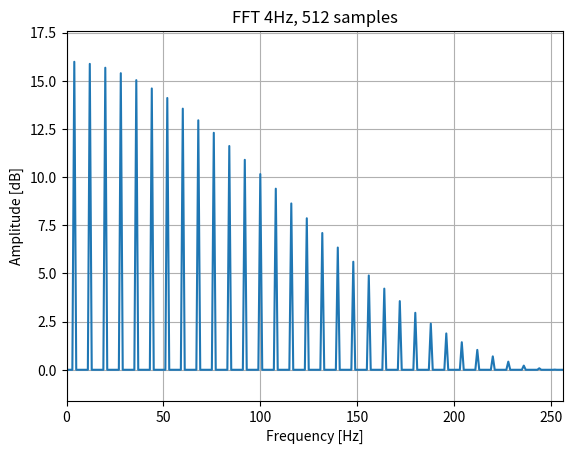

Reproduce this figure in Python.
# 4Hz square wave
# 512 samples

from scipy.fft import rfft, fftfreq, fftshift
import numpy as np
import matplotlib.pyplot as plt

def main():
    y = sn()
    sp = rfft(y)
    freq = fftfreq(257,d=1/512)

    print(len(sp))
    plt.figure('FFT-4Hz-512')
    plt.plot(sp.real)
    plt.title('FFT 4Hz, 512 samples')
    plt.xlabel('Frequency [Hz]')
    plt.ylabel('Amplitude [dB]')
#   plt.xlim(left=0, right=64)
    plt.margins(0, 0.1)
    plt.grid(which='both', axis='both')
    plt.show()


def sn():
    return [  0.96438,  0.99077,  0.99590,  0.99771,  0.99856,  0.99901,  0.99929,  0.99947,
              0.99959,  0.99968,  0.99975,  0.99980,  0.99984,  0.99987,  0.99989,  0.99991,
              0.99993,  0.99994,  0.99995,  0.99996,  0.99997,  0.99997,  0.99998,  0.99998,
              0.99999,  0.99999,  0.99999,  1.00000,  1.00000,  1.00000,  1.00000,  1.00000,
              1.00000,  1.00000,  1.00000,  1.00000,  0.99999,  0.99999,  0.99999,  0.99998,
              0.99998,  0.99997,  0.99997,  0.99996,  0.99995,  0.99994,  0.99993,  0.99991,
              0.99989,  0.99987,  0.99984,  0.99980,  0.99975,  0.99968,  0.99959,  0.99947,
              0.99929,  0.99901,  0.99856,  0.99771,  0.99590,  0.99077,  0.96438, -0.00001,
             -0.96438, -0.99077, -0.99590, -0.99771, -0.99856, -0.99901, -0.99929, -0.99947,
             -0.99959, -0.99968, -0.99975, -0.99980, -0.99984, -0.99987, -0.99989, -0.99991,
             -0.99993, -0.99994, -0.99995, -0.99996, -0.99997, -0.99997, -0.99998, -0.99998,
             -0.99999, -0.99999, -0.99999, -1.00000, -1.00000, -1.00000, -1.00000, -1.00000,
             -1.00000, -1.00000, -1.00000, -1.00000, -0.99999, -0.99999, -0.99999, -0.99998,
             -0.99998, -0.99997, -0.99997, -0.99996, -0.99995, -0.99994, -0.99993, -0.99991,
             -0.99989, -0.99987, -0.99984, -0.99980, -0.99975, -0.99968, -0.99959, -0.99947,
             -0.99929, -0.99901, -0.99856, -0.99771, -0.99590, -0.99077, -0.96438,  0.00000,
              0.96438,  0.99077,  0.99590,  0.99771,  0.99856,  0.99901,  0.99929,  0.99947,
              0.99959,  0.99968,  0.99975,  0.99980,  0.99984,  0.99987,  0.99989,  0.99991,
              0.99993,  0.99994,  0.99995,  0.99996,  0.99997,  0.99997,  0.99998,  0.99998,
              0.99999,  0.99999,  0.99999,  1.00000,  1.00000,  1.00000,  1.00000,  1.00000,
              1.00000,  1.00000,  1.00000,  1.00000,  0.99999,  0.99999,  0.99999,  0.99998,
              0.99998,  0.99997,  0.99997,  0.99996,  0.99995,  0.99994,  0.99993,  0.99991,
              0.99989,  0.99987,  0.99984,  0.99980,  0.99975,  0.99968,  0.99959,  0.99947,
              0.99929,  0.99901,  0.99856,  0.99771,  0.99590,  0.99077,  0.96438, -0.00001,
             -0.96438, -0.99077, -0.99590, -0.99771, -0.99856, -0.99901, -0.99929, -0.99947,
             -0.99959, -0.99968, -0.99975, -0.99980, -0.99984, -0.99987, -0.99989, -0.99991,
             -0.99993, -0.99994, -0.99995, -0.99996, -0.99997, -0.99997, -0.99998, -0.99998,
             -0.99999, -0.99999, -0.99999, -1.00000, -1.00000, -1.00000, -1.00000, -1.00000,
             -1.00000, -1.00000, -1.00000, -1.00000, -0.99999, -0.99999, -0.99999, -0.99998,
             -0.99998, -0.99997, -0.99997, -0.99996, -0.99995, -0.99994, -0.99993, -0.99991,
             -0.99989, -0.99987, -0.99984, -0.99980, -0.99975, -0.99968, -0.99959, -0.99947,
             -0.99929, -0.99901, -0.99856, -0.99771, -0.99590, -0.99077, -0.96438,  0.00000,
              0.96438,  0.99077,  0.99590,  0.99771,  0.99856,  0.99901,  0.99929,  0.99947,
              0.99959,  0.99968,  0.99975,  0.99980,  0.99984,  0.99987,  0.99989,  0.99991,
              0.99993,  0.99994,  0.99995,  0.99996,  0.99997,  0.99997,  0.99998,  0.99998,
              0.99999,  0.99999,  0.99999,  1.00000,  1.00000,  1.00000,  1.00000,  1.00000,
              1.00000,  1.00000,  1.00000,  1.00000,  0.99999,  0.99999,  0.99999,  0.99998,
              0.99998,  0.99997,  0.99997,  0.99996,  0.99995,  0.99994,  0.99993,  0.99991,
              0.99989,  0.99987,  0.99984,  0.99980,  0.99975,  0.99968,  0.99959,  0.99947,
              0.99929,  0.99901,  0.99856,  0.99771,  0.99590,  0.99077,  0.96438, -0.00001,
             -0.96438, -0.99077, -0.99590, -0.99771, -0.99856, -0.99901, -0.99929, -0.99947,
             -0.99959, -0.99968, -0.99975, -0.99980, -0.99984, -0.99987, -0.99989, -0.99991,
             -0.99993, -0.99994, -0.99995, -0.99996, -0.99997, -0.99997, -0.99998, -0.99998,
             -0.99999, -0.99999, -0.99999, -1.00000, -1.00000, -1.00000, -1.00000, -1.00000,
             -1.00000, -1.00000, -1.00000, -1.00000, -0.99999, -0.99999, -0.99999, -0.99998,
             -0.99998, -0.99997, -0.99997, -0.99996, -0.99995, -0.99994, -0.99993, -0.99991,
             -0.99989, -0.99987, -0.99984, -0.99980, -0.99975, -0.99968, -0.99959, -0.99947,
             -0.99929, -0.99901, -0.99856, -0.99771, -0.99590, -0.99077, -0.96438,  0.00000,
              0.96438,  0.99077,  0.99590,  0.99771,  0.99856,  0.99901,  0.99929,  0.99947,
              0.99959,  0.99968,  0.99975,  0.99980,  0.99984,  0.99987,  0.99989,  0.99991,
              0.99993,  0.99994,  0.99995,  0.99996,  0.99997,  0.99997,  0.99998,  0.99998,
              0.99999,  0.99999,  0.99999,  1.00000,  1.00000,  1.00000,  1.00000,  1.00000,
              1.00000,  1.00000,  1.00000,  1.00000,  0.99999,  0.99999,  0.99999,  0.99998,
              0.99998,  0.99997,  0.99997,  0.99996,  0.99995,  0.99994,  0.99993,  0.99991,
              0.99989,  0.99987,  0.99984,  0.99980,  0.99975,  0.99968,  0.99959,  0.99947,
              0.99929,  0.99901,  0.99856,  0.99771,  0.99590,  0.99077,  0.96438, -0.00001,
             -0.96438, -0.99077, -0.99590, -0.99771, -0.99856, -0.99901, -0.99929, -0.99947,
             -0.99959, -0.99968, -0.99975, -0.99980, -0.99984, -0.99987, -0.99989, -0.99991,
             -0.99993, -0.99994, -0.99995, -0.99996, -0.99997, -0.99997, -0.99998, -0.99998,
             -0.99999, -0.99999, -0.99999, -1.00000, -1.00000, -1.00000, -1.00000, -1.00000,
             -1.00000, -1.00000, -1.00000, -1.00000, -0.99999, -0.99999, -0.99999, -0.99998,
             -0.99998, -0.99997, -0.99997, -0.99996, -0.99995, -0.99994, -0.99993, -0.99991,
             -0.99989, -0.99987, -0.99984, -0.99980, -0.99975, -0.99968, -0.99959, -0.99947,
             -0.99929, -0.99901, -0.99856, -0.99771, -0.99590, -0.99077, -0.96438,  0.00000,
          ]

if __name__ == "__main__":
    main()            